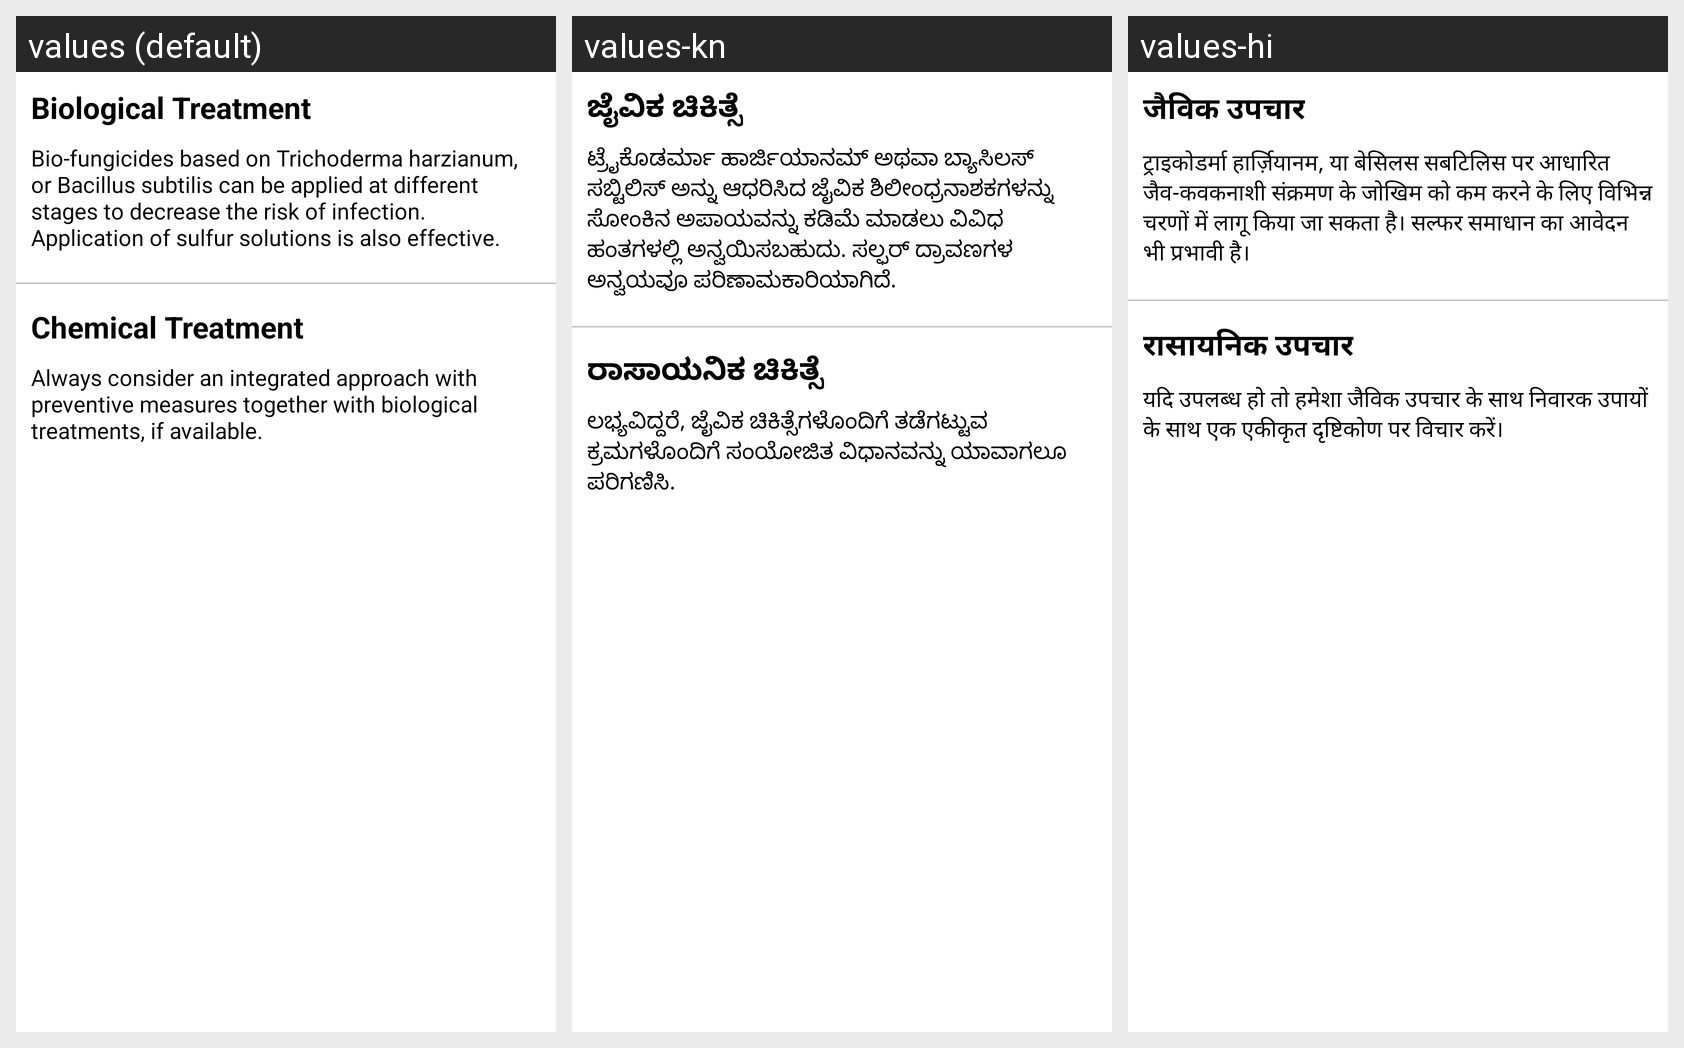

For this localized Android screen grid, give each drawn string resource with its value in every locale shown.
Android screen res/layout/northern_leaf_blight_treat_fragment.xml rendered under 3 locales, left to right: values (default), values-kn, values-hi. Device: Nexus 5 (rendered at 1080×1920; each locale shown at half size, 540×960, under a caption strip naming it); theme Theme.LeafDetectionApp.
Strings drawn on this screen, with the default value and each locale's value (text and hints the layout hard-codes, and strings that could not be matched under every locale, appear in the picture but are not listed):

biological_treatment
  values: Biological Treatment
  values-kn: ಜೈವಿಕ ಚಿಕಿತ್ಸೆ
  values-hi: जैविक उपचार

northern_blight_biological_treatment
  values: Bio-fungicides based on Trichoderma harzianum, or Bacillus subtilis can be applied at different stages to decrease the risk of infection. Application of sulfur solutions is also effective.
  values-kn: ಟ್ರೈಕೊಡರ್ಮಾ ಹಾರ್ಜಿಯಾನಮ್ ಅಥವಾ ಬ್ಯಾಸಿಲಸ್ ಸಬ್ಟಿಲಿಸ್ ಅನ್ನು ಆಧರಿಸಿದ ಜೈವಿಕ ಶಿಲೀಂಧ್ರನಾಶಕಗಳನ್ನು ಸೋಂಕಿನ ಅಪಾಯವನ್ನು ಕಡಿಮೆ ಮಾಡಲು ವಿವಿಧ ಹಂತಗಳಲ್ಲಿ ಅನ್ವಯಿಸಬಹುದು. ಸಲ್ಫರ್ ದ್ರಾವಣಗಳ ಅನ್ವಯವೂ ಪರಿಣಾಮಕಾರಿಯಾಗಿದೆ.
  values-hi: ट्राइकोडर्मा हार्ज़ियानम, या बेसिलस सबटिलिस पर आधारित जैव-कवकनाशी संक्रमण के जोखिम को कम करने के लिए विभिन्न चरणों में लागू किया जा सकता है। सल्फर समाधान का आवेदन भी प्रभावी है।

chemical_treatment
  values: Chemical Treatment
  values-kn: ರಾಸಾಯನಿಕ ಚಿಕಿತ್ಸೆ
  values-hi: रासायनिक उपचार

northern_blight_chemical_treatment
  values: Always consider an integrated approach with preventive measures together with biological treatments, if available.
  values-kn: ಲಭ್ಯವಿದ್ದರೆ, ಜೈವಿಕ ಚಿಕಿತ್ಸೆಗಳೊಂದಿಗೆ ತಡೆಗಟ್ಟುವ ಕ್ರಮಗಳೊಂದಿಗೆ ಸಂಯೋಜಿತ ವಿಧಾನವನ್ನು ಯಾವಾಗಲೂ ಪರಿಗಣಿಸಿ.
  values-hi: यदि उपलब्ध हो तो हमेशा जैविक उपचार के साथ निवारक उपायों के साथ एक एकीकृत दृष्टिकोण पर विचार करें।
